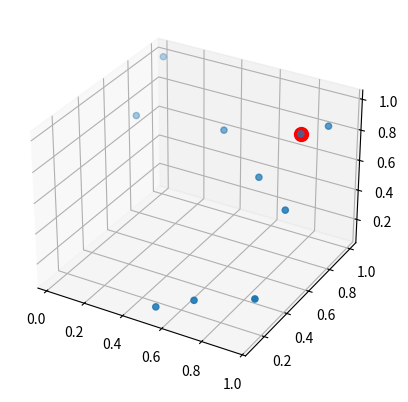

Write Python code to recreate this figure.
import matplotlib.pyplot as plt
import matplotlib.animation as anim
import numpy as np

class DummyAnimation:
    def __init__(self, x, y):
        self.x = x
        self.y = y
        self.z = y

        fig = plt.figure()
        self.movie_ax = fig.add_subplot(111, projection='3d')
        self.movie_ax.scatter(x,y,y)
        self.highlight_scatter, = self.movie_ax.plot([x[0]], [y[0]], [y[0]], 'ro', markersize=10)  # Initialize the highlight scatterplot

        animation = anim.FuncAnimation(fig, self._update, frames=len(self.x), repeat=True, interval=500)
        plt.show()

    def _update(self, frame):
        x_val = self.x[frame]
        y_val = self.y[frame]
        z_val = self.z[frame]

        self.highlight_scatter.set_data(x_val, y_val)
        self.highlight_scatter.set_3d_properties(z_val)

    # You can add other updates or modifications to the plot using self.movie_ax as needed

        # To clear the highlight, you can set the offsets to NaN
        # self.highlight_scatter.set_offsets(np.column_stack((np.nan, np.nan)))

        # Rest of your animation logic using self.movie_ax

# Example usage
x_data = np.random.rand(10)
y_data = np.random.rand(10)

dummy_anim = DummyAnimation(x_data, y_data)
plt.show()
